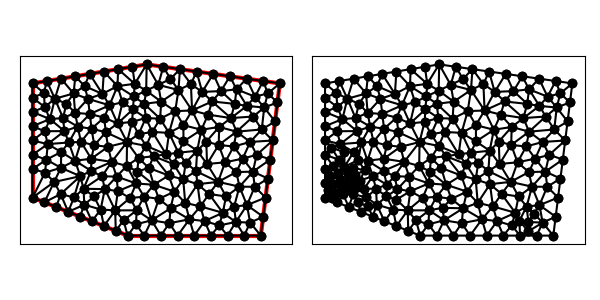

Data behind this chart, as committed beside it:
4.000000000000000000e+00, 7.000000000000000000e+00, 9.000000000000000000e+00, 5.000000000000000000e+00, 1.600000000000000000e+01, 5.000000000000000000e+00, 1.700000000000000000e+01, 1.300000000000000000e+01, 1.000000000000000000e+01, 1.400000000000000000e+01, 4.000000000000000000e+00, 1.300000000000000000e+01, 7.084198283441995869e+00, 8.403565238728871734e+00, 7.087795449000703130e+00, 9.040433220240808865e+00, 6.234558833620697627e+00, 8.937353715657547326e+00, 6.802184188687799171e+00, 8.793784058209075383e+00, 0.000000000000000000e+00, 5.000000000000000000e-01
4.000000000000000000e+00, 7.000000000000000000e+00, 9.000000000000000000e+00, 5.000000000000000000e+00, 1.600000000000000000e+01, 5.000000000000000000e+00, 1.700000000000000000e+01, 1.300000000000000000e+01, 1.000000000000000000e+01, 1.400000000000000000e+01, 4.000000000000000000e+00, 1.300000000000000000e+01, 7.852265320271174964e+00, 1.043503777115743958e+01, 8.469085454909770050e+00, 1.089340290910321052e+01, 7.766062375746884960e+00, 1.120376435700542217e+01, 8.029137716975943917e+00, 1.084406834575535505e+01, 0.000000000000000000e+00, 5.000000000000000000e-01
4.000000000000000000e+00, 7.000000000000000000e+00, 9.000000000000000000e+00, 5.000000000000000000e+00, 1.600000000000000000e+01, 5.000000000000000000e+00, 1.700000000000000000e+01, 1.300000000000000000e+01, 1.000000000000000000e+01, 1.400000000000000000e+01, 4.000000000000000000e+00, 1.300000000000000000e+01, 4.625000000000000000e+00, 6.750000000000000000e+00, 5.250000000000000000e+00, 6.500000000000000000e+00, 5.478143027805690402e+00, 7.184233296985283346e+00, 5.117714342601896504e+00, 6.811411098995094449e+00, 1.000000000000000000e+00, 2.543246112190495900e-01
4.000000000000000000e+00, 7.000000000000000000e+00, 9.000000000000000000e+00, 5.000000000000000000e+00, 1.600000000000000000e+01, 5.000000000000000000e+00, 1.700000000000000000e+01, 1.300000000000000000e+01, 1.000000000000000000e+01, 1.400000000000000000e+01, 4.000000000000000000e+00, 1.300000000000000000e+01, 6.176394159927879990e+00, 7.003485399819700419e+00, 5.875000000000000000e+00, 6.250000000000000000e+00, 6.723778461013455221e+00, 6.626085701564996988e+00, 6.258390873647112329e+00, 6.626523700461565802e+00, 1.000000000000000000e+00, 2.370597586274852397e-01
4.000000000000000000e+00, 7.000000000000000000e+00, 9.000000000000000000e+00, 5.000000000000000000e+00, 1.600000000000000000e+01, 5.000000000000000000e+00, 1.700000000000000000e+01, 1.300000000000000000e+01, 1.000000000000000000e+01, 1.400000000000000000e+01, 4.000000000000000000e+00, 1.300000000000000000e+01, 4.798853324991322111e+00, 9.810376898542505941e+00, 4.642294047504932131e+00, 1.048667062041589304e+01, 4.000000000000000000e+00, 1.000000000000000000e+01, 4.480382457498751414e+00, 1.009901583965280025e+01, 0.000000000000000000e+00, 3.352315486597606808e-01
4.000000000000000000e+00, 7.000000000000000000e+00, 9.000000000000000000e+00, 5.000000000000000000e+00, 1.600000000000000000e+01, 5.000000000000000000e+00, 1.700000000000000000e+01, 1.300000000000000000e+01, 1.000000000000000000e+01, 1.400000000000000000e+01, 4.000000000000000000e+00, 1.300000000000000000e+01, 6.680549713128812961e+00, 7.462957783607190976e+00, 7.653204844728074718e+00, 8.117479065192753751e+00, 7.084198283441995869e+00, 8.403565238728871734e+00, 7.139317613766294812e+00, 7.994667362509605191e+00, 0.000000000000000000e+00, 3.459170540246295222e-01
4.000000000000000000e+00, 7.000000000000000000e+00, 9.000000000000000000e+00, 5.000000000000000000e+00, 1.600000000000000000e+01, 5.000000000000000000e+00, 1.700000000000000000e+01, 1.300000000000000000e+01, 1.000000000000000000e+01, 1.400000000000000000e+01, 4.000000000000000000e+00, 1.300000000000000000e+01, 8.950417585691312183e+00, 8.662710404360328909e+00, 8.161937755338797729e+00, 8.876575617824986608e+00, 8.422750504898134594e+00, 8.102356345221732425e+00, 8.511701948642746984e+00, 8.547214122469016573e+00, 0.000000000000000000e+00, 5.000000000000000000e-01
4.000000000000000000e+00, 7.000000000000000000e+00, 9.000000000000000000e+00, 5.000000000000000000e+00, 1.600000000000000000e+01, 5.000000000000000000e+00, 1.700000000000000000e+01, 1.300000000000000000e+01, 1.000000000000000000e+01, 1.400000000000000000e+01, 4.000000000000000000e+00, 1.300000000000000000e+01, 7.578593858316049037e+00, 6.371907111916279121e+00, 7.229363899987534481e+00, 7.057876703341403157e+00, 6.723778461013455221e+00, 6.626085701564996988e+00, 7.177245406439013209e+00, 6.685289838940892793e+00, 0.000000000000000000e+00, 2.521643447361782142e-01
4.000000000000000000e+00, 7.000000000000000000e+00, 9.000000000000000000e+00, 5.000000000000000000e+00, 1.600000000000000000e+01, 5.000000000000000000e+00, 1.700000000000000000e+01, 1.300000000000000000e+01, 1.000000000000000000e+01, 1.400000000000000000e+01, 4.000000000000000000e+00, 1.300000000000000000e+01, 6.723778461013455221e+00, 6.626085701564996988e+00, 5.875000000000000000e+00, 6.250000000000000000e+00, 6.500000000000000000e+00, 6.000000000000000000e+00, 6.366259487004485074e+00, 6.292028567188332033e+00, 1.000000000000000000e+00, 5.000000000000000000e-01
4.000000000000000000e+00, 7.000000000000000000e+00, 9.000000000000000000e+00, 5.000000000000000000e+00, 1.600000000000000000e+01, 5.000000000000000000e+00, 1.700000000000000000e+01, 1.300000000000000000e+01, 1.000000000000000000e+01, 1.400000000000000000e+01, 4.000000000000000000e+00, 1.300000000000000000e+01, 1.625000000000000000e+01, 7.000000000000000000e+00, 1.527182759188860217e+01, 6.601529471829397977e+00, 1.612403473458920899e+01, 5.992277876713667517e+00, 1.588195410882593706e+01, 6.531269116181022127e+00, 1.000000000000000000e+00, 4.902056629992809778e-01
4.000000000000000000e+00, 7.000000000000000000e+00, 9.000000000000000000e+00, 5.000000000000000000e+00, 1.600000000000000000e+01, 5.000000000000000000e+00, 1.700000000000000000e+01, 1.300000000000000000e+01, 1.000000000000000000e+01, 1.400000000000000000e+01, 4.000000000000000000e+00, 1.300000000000000000e+01, 8.375000000000000000e+00, 5.250000000000000000e+00, 9.000000000000000000e+00, 5.000000000000000000e+00, 8.784374516573230096e+00, 5.798833170269268145e+00, 8.719791505524410624e+00, 5.349611056756423011e+00, 1.000000000000000000e+00, 5.000000000000000000e-01
4.000000000000000000e+00, 7.000000000000000000e+00, 9.000000000000000000e+00, 5.000000000000000000e+00, 1.600000000000000000e+01, 5.000000000000000000e+00, 1.700000000000000000e+01, 1.300000000000000000e+01, 1.000000000000000000e+01, 1.400000000000000000e+01, 4.000000000000000000e+00, 1.300000000000000000e+01, 4.000000000000000000e+00, 1.000000000000000000e+01, 4.000000000000000000e+00, 9.250000000000000000e+00, 4.798853324991322111e+00, 9.810376898542505941e+00, 4.266284441663773741e+00, 9.686792299514168647e+00, 0.000000000000000000e+00, 2.707062760941551516e-01
4.000000000000000000e+00, 7.000000000000000000e+00, 9.000000000000000000e+00, 5.000000000000000000e+00, 1.600000000000000000e+01, 5.000000000000000000e+00, 1.700000000000000000e+01, 1.300000000000000000e+01, 1.000000000000000000e+01, 1.400000000000000000e+01, 4.000000000000000000e+00, 1.300000000000000000e+01, 1.193502229866432529e+01, 9.949292603633880461e+00, 1.166785071587402989e+01, 9.356744798856723833e+00, 1.265471284389460749e+01, 9.462495291576576761e+00, 1.208586195281098696e+01, 9.589510898022393093e+00, 0.000000000000000000e+00, 5.000000000000000000e-01
4.000000000000000000e+00, 7.000000000000000000e+00, 9.000000000000000000e+00, 5.000000000000000000e+00, 1.600000000000000000e+01, 5.000000000000000000e+00, 1.700000000000000000e+01, 1.300000000000000000e+01, 1.000000000000000000e+01, 1.400000000000000000e+01, 4.000000000000000000e+00, 1.300000000000000000e+01, 6.680549713128812961e+00, 7.462957783607190976e+00, 7.802163437626018272e+00, 7.443326258159792985e+00, 7.653204844728074718e+00, 8.117479065192753751e+00, 7.378639331827635317e+00, 7.674587702319912275e+00, 0.000000000000000000e+00, 3.459170540246295222e-01
4.000000000000000000e+00, 7.000000000000000000e+00, 9.000000000000000000e+00, 5.000000000000000000e+00, 1.600000000000000000e+01, 5.000000000000000000e+00, 1.700000000000000000e+01, 1.300000000000000000e+01, 1.000000000000000000e+01, 1.400000000000000000e+01, 4.000000000000000000e+00, 1.300000000000000000e+01, 6.680549713128812961e+00, 7.462957783607190976e+00, 6.176394159927879990e+00, 7.003485399819700419e+00, 6.723778461013455221e+00, 6.626085701564996988e+00, 6.526907444690049687e+00, 7.030842961663963386e+00, 0.000000000000000000e+00, 2.370597586274852397e-01
4.000000000000000000e+00, 7.000000000000000000e+00, 9.000000000000000000e+00, 5.000000000000000000e+00, 1.600000000000000000e+01, 5.000000000000000000e+00, 1.700000000000000000e+01, 1.300000000000000000e+01, 1.000000000000000000e+01, 1.400000000000000000e+01, 4.000000000000000000e+00, 1.300000000000000000e+01, 5.478143027805690402e+00, 7.184233296985283346e+00, 5.250000000000000000e+00, 6.500000000000000000e+00, 5.875000000000000000e+00, 6.250000000000000000e+00, 5.534381009268563467e+00, 6.644744432328427486e+00, 1.000000000000000000e+00, 2.543246112190495900e-01
4.000000000000000000e+00, 7.000000000000000000e+00, 9.000000000000000000e+00, 5.000000000000000000e+00, 1.600000000000000000e+01, 5.000000000000000000e+00, 1.700000000000000000e+01, 1.300000000000000000e+01, 1.000000000000000000e+01, 1.400000000000000000e+01, 4.000000000000000000e+00, 1.300000000000000000e+01, 4.000000000000000000e+00, 7.000000000000000000e+00, 5.133723524301730734e+00, 7.817952202688581487e+00, 4.658324092380391690e+00, 8.311007961541504230e+00, 4.597349205560707475e+00, 7.709653388076695535e+00, 1.000000000000000000e+00, 1.350362805024387380e-01
4.000000000000000000e+00, 7.000000000000000000e+00, 9.000000000000000000e+00, 5.000000000000000000e+00, 1.600000000000000000e+01, 5.000000000000000000e+00, 1.700000000000000000e+01, 1.300000000000000000e+01, 1.000000000000000000e+01, 1.400000000000000000e+01, 4.000000000000000000e+00, 1.300000000000000000e+01, 7.750000000000000000e+00, 5.500000000000000000e+00, 8.346949135896570837e+00, 6.325582047769031213e+00, 7.578593858316049037e+00, 6.371907111916279121e+00, 7.891847664737539958e+00, 6.065829719895103445e+00, 1.000000000000000000e+00, 5.000000000000000000e-01
4.000000000000000000e+00, 7.000000000000000000e+00, 9.000000000000000000e+00, 5.000000000000000000e+00, 1.600000000000000000e+01, 5.000000000000000000e+00, 1.700000000000000000e+01, 1.300000000000000000e+01, 1.000000000000000000e+01, 1.400000000000000000e+01, 4.000000000000000000e+00, 1.300000000000000000e+01, 5.478143027805690402e+00, 7.184233296985283346e+00, 5.875000000000000000e+00, 6.250000000000000000e+00, 6.176394159927879990e+00, 7.003485399819700419e+00, 5.843179062577856797e+00, 6.812572898934995180e+00, 1.000000000000000000e+00, 2.370597586274852397e-01
4.000000000000000000e+00, 7.000000000000000000e+00, 9.000000000000000000e+00, 5.000000000000000000e+00, 1.600000000000000000e+01, 5.000000000000000000e+00, 1.700000000000000000e+01, 1.300000000000000000e+01, 1.000000000000000000e+01, 1.400000000000000000e+01, 4.000000000000000000e+00, 1.300000000000000000e+01, 6.680549713128812961e+00, 7.462957783607190976e+00, 6.723778461013455221e+00, 6.626085701564996988e+00, 7.229363899987534481e+00, 7.057876703341403157e+00, 6.877897358043267850e+00, 7.048973396171196448e+00, 0.000000000000000000e+00, 2.521643447361782142e-01
4.000000000000000000e+00, 7.000000000000000000e+00, 9.000000000000000000e+00, 5.000000000000000000e+00, 1.600000000000000000e+01, 5.000000000000000000e+00, 1.700000000000000000e+01, 1.300000000000000000e+01, 1.000000000000000000e+01, 1.400000000000000000e+01, 4.000000000000000000e+00, 1.300000000000000000e+01, 6.680549713128812961e+00, 7.462957783607190976e+00, 7.229363899987534481e+00, 7.057876703341403157e+00, 7.802163437626018272e+00, 7.443326258159792985e+00, 7.237359016914122201e+00, 7.321386915036129039e+00, 0.000000000000000000e+00, 2.521643447361782142e-01
4.000000000000000000e+00, 7.000000000000000000e+00, 9.000000000000000000e+00, 5.000000000000000000e+00, 1.600000000000000000e+01, 5.000000000000000000e+00, 1.700000000000000000e+01, 1.300000000000000000e+01, 1.000000000000000000e+01, 1.400000000000000000e+01, 4.000000000000000000e+00, 1.300000000000000000e+01, 6.511996378451788026e+00, 8.123924852874603530e+00, 6.176394159927879990e+00, 7.003485399819700419e+00, 6.680549713128812961e+00, 7.462957783607190976e+00, 6.456313417169493363e+00, 7.530122678767164679e+00, 0.000000000000000000e+00, 2.370597586274852397e-01
4.000000000000000000e+00, 7.000000000000000000e+00, 9.000000000000000000e+00, 5.000000000000000000e+00, 1.600000000000000000e+01, 5.000000000000000000e+00, 1.700000000000000000e+01, 1.300000000000000000e+01, 1.000000000000000000e+01, 1.400000000000000000e+01, 4.000000000000000000e+00, 1.300000000000000000e+01, 6.511996378451788026e+00, 8.123924852874603530e+00, 5.133723524301730734e+00, 7.817952202688581487e+00, 5.478143027805690402e+00, 7.184233296985283346e+00, 5.707954310186402758e+00, 7.708703450849490046e+00, 0.000000000000000000e+00, 1.350362805024387380e-01
4.000000000000000000e+00, 7.000000000000000000e+00, 9.000000000000000000e+00, 5.000000000000000000e+00, 1.600000000000000000e+01, 5.000000000000000000e+00, 1.700000000000000000e+01, 1.300000000000000000e+01, 1.000000000000000000e+01, 1.400000000000000000e+01, 4.000000000000000000e+00, 1.300000000000000000e+01, 4.726554157635969311e+00, 8.992516038826273927e+00, 4.658324092380391690e+00, 8.311007961541504230e+00, 5.493327355847769766e+00, 8.565301976577284648e+00, 4.959401868621376330e+00, 8.622941992315022119e+00, 0.000000000000000000e+00, 1.942245468339149628e-01
4.000000000000000000e+00, 7.000000000000000000e+00, 9.000000000000000000e+00, 5.000000000000000000e+00, 1.600000000000000000e+01, 5.000000000000000000e+00, 1.700000000000000000e+01, 1.300000000000000000e+01, 1.000000000000000000e+01, 1.400000000000000000e+01, 4.000000000000000000e+00, 1.300000000000000000e+01, 7.084198283441995869e+00, 8.403565238728871734e+00, 6.234558833620697627e+00, 8.937353715657547326e+00, 6.511996378451788026e+00, 8.123924852874603530e+00, 6.610251165171494137e+00, 8.488281269087005754e+00, 0.000000000000000000e+00, 5.000000000000000000e-01
4.000000000000000000e+00, 7.000000000000000000e+00, 9.000000000000000000e+00, 5.000000000000000000e+00, 1.600000000000000000e+01, 5.000000000000000000e+00, 1.700000000000000000e+01, 1.300000000000000000e+01, 1.000000000000000000e+01, 1.400000000000000000e+01, 4.000000000000000000e+00, 1.300000000000000000e+01, 6.511996378451788026e+00, 8.123924852874603530e+00, 5.478143027805690402e+00, 7.184233296985283346e+00, 6.176394159927879990e+00, 7.003485399819700419e+00, 6.055511188728452510e+00, 7.437214516559862432e+00, 0.000000000000000000e+00, 2.370597586274852397e-01
4.000000000000000000e+00, 7.000000000000000000e+00, 9.000000000000000000e+00, 5.000000000000000000e+00, 1.600000000000000000e+01, 5.000000000000000000e+00, 1.700000000000000000e+01, 1.300000000000000000e+01, 1.000000000000000000e+01, 1.400000000000000000e+01, 4.000000000000000000e+00, 1.300000000000000000e+01, 4.625000000000000000e+00, 6.750000000000000000e+00, 5.133723524301730734e+00, 7.817952202688581487e+00, 4.000000000000000000e+00, 7.000000000000000000e+00, 4.586241174767243578e+00, 7.189317400896193533e+00, 1.000000000000000000e+00, 1.350362805024387380e-01
4.000000000000000000e+00, 7.000000000000000000e+00, 9.000000000000000000e+00, 5.000000000000000000e+00, 1.600000000000000000e+01, 5.000000000000000000e+00, 1.700000000000000000e+01, 1.300000000000000000e+01, 1.000000000000000000e+01, 1.400000000000000000e+01, 4.000000000000000000e+00, 1.300000000000000000e+01, 7.653204844728074718e+00, 8.117479065192753751e+00, 7.802163437626018272e+00, 7.443326258159792985e+00, 8.422750504898134594e+00, 8.102356345221732425e+00, 7.959372929084075565e+00, 7.887720556191426091e+00, 0.000000000000000000e+00, 5.000000000000000000e-01
4.000000000000000000e+00, 7.000000000000000000e+00, 9.000000000000000000e+00, 5.000000000000000000e+00, 1.600000000000000000e+01, 5.000000000000000000e+00, 1.700000000000000000e+01, 1.300000000000000000e+01, 1.000000000000000000e+01, 1.400000000000000000e+01, 4.000000000000000000e+00, 1.300000000000000000e+01, 5.133723524301730734e+00, 7.817952202688581487e+00, 4.625000000000000000e+00, 6.750000000000000000e+00, 5.478143027805690402e+00, 7.184233296985283346e+00, 5.078955517369140971e+00, 7.250728499891287981e+00, 1.000000000000000000e+00, 1.350362805024387380e-01
4.000000000000000000e+00, 7.000000000000000000e+00, 9.000000000000000000e+00, 5.000000000000000000e+00, 1.600000000000000000e+01, 5.000000000000000000e+00, 1.700000000000000000e+01, 1.300000000000000000e+01, 1.000000000000000000e+01, 1.400000000000000000e+01, 4.000000000000000000e+00, 1.300000000000000000e+01, 7.578593858316049037e+00, 6.371907111916279121e+00, 6.723778461013455221e+00, 6.626085701564996988e+00, 7.125000000000000000e+00, 5.750000000000000000e+00, 7.142457439776500827e+00, 6.249330937827092036e+00, 1.000000000000000000e+00, 5.000000000000000000e-01
4.000000000000000000e+00, 7.000000000000000000e+00, 9.000000000000000000e+00, 5.000000000000000000e+00, 1.600000000000000000e+01, 5.000000000000000000e+00, 1.700000000000000000e+01, 1.300000000000000000e+01, 1.000000000000000000e+01, 1.400000000000000000e+01, 4.000000000000000000e+00, 1.300000000000000000e+01, 6.723778461013455221e+00, 6.626085701564996988e+00, 6.500000000000000000e+00, 6.000000000000000000e+00, 7.125000000000000000e+00, 5.750000000000000000e+00, 6.782926153671152036e+00, 6.125361900521665071e+00, 1.000000000000000000e+00, 5.000000000000000000e-01
4.000000000000000000e+00, 7.000000000000000000e+00, 9.000000000000000000e+00, 5.000000000000000000e+00, 1.600000000000000000e+01, 5.000000000000000000e+00, 1.700000000000000000e+01, 1.300000000000000000e+01, 1.000000000000000000e+01, 1.400000000000000000e+01, 4.000000000000000000e+00, 1.300000000000000000e+01, 8.161937755338797729e+00, 8.876575617824986608e+00, 7.087795449000703130e+00, 9.040433220240808865e+00, 7.084198283441995869e+00, 8.403565238728871734e+00, 7.444643829260499501e+00, 8.773524692264890845e+00, 0.000000000000000000e+00, 5.000000000000000000e-01
4.000000000000000000e+00, 7.000000000000000000e+00, 9.000000000000000000e+00, 5.000000000000000000e+00, 1.600000000000000000e+01, 5.000000000000000000e+00, 1.700000000000000000e+01, 1.300000000000000000e+01, 1.000000000000000000e+01, 1.400000000000000000e+01, 4.000000000000000000e+00, 1.300000000000000000e+01, 7.802163437626018272e+00, 7.443326258159792985e+00, 7.229363899987534481e+00, 7.057876703341403157e+00, 7.578593858316049037e+00, 6.371907111916279121e+00, 7.536707065309866671e+00, 6.957703357805825384e+00, 0.000000000000000000e+00, 2.521643447361782142e-01
4.000000000000000000e+00, 7.000000000000000000e+00, 9.000000000000000000e+00, 5.000000000000000000e+00, 1.600000000000000000e+01, 5.000000000000000000e+00, 1.700000000000000000e+01, 1.300000000000000000e+01, 1.000000000000000000e+01, 1.400000000000000000e+01, 4.000000000000000000e+00, 1.300000000000000000e+01, 8.422750504898134594e+00, 8.102356345221732425e+00, 7.802163437626018272e+00, 7.443326258159792985e+00, 8.484042553191489588e+00, 7.335106382978723083e+00, 8.236318831905213855e+00, 7.626929662120082831e+00, 0.000000000000000000e+00, 5.000000000000000000e-01
4.000000000000000000e+00, 7.000000000000000000e+00, 9.000000000000000000e+00, 5.000000000000000000e+00, 1.600000000000000000e+01, 5.000000000000000000e+00, 1.700000000000000000e+01, 1.300000000000000000e+01, 1.000000000000000000e+01, 1.400000000000000000e+01, 4.000000000000000000e+00, 1.300000000000000000e+01, 1.258916091209300880e+01, 8.391396320578353496e+00, 1.265471284389460749e+01, 9.462495291576576761e+00, 1.205450731131461950e+01, 8.834260126546434222e+00, 1.243279368910074290e+01, 8.896050579567122085e+00, 0.000000000000000000e+00, 5.000000000000000000e-01
4.000000000000000000e+00, 7.000000000000000000e+00, 9.000000000000000000e+00, 5.000000000000000000e+00, 1.600000000000000000e+01, 5.000000000000000000e+00, 1.700000000000000000e+01, 1.300000000000000000e+01, 1.000000000000000000e+01, 1.400000000000000000e+01, 4.000000000000000000e+00, 1.300000000000000000e+01, 8.466294082179830482e+00, 1.285912963196860304e+01, 8.044642519168471395e+00, 1.185027165303167251e+01, 8.730774505463598345e+00, 1.200775650153040530e+01, 8.413903702270632223e+00, 1.223905259551022517e+01, 0.000000000000000000e+00, 5.000000000000000000e-01
4.000000000000000000e+00, 7.000000000000000000e+00, 9.000000000000000000e+00, 5.000000000000000000e+00, 1.600000000000000000e+01, 5.000000000000000000e+00, 1.700000000000000000e+01, 1.300000000000000000e+01, 1.000000000000000000e+01, 1.400000000000000000e+01, 4.000000000000000000e+00, 1.300000000000000000e+01, 7.248304323741901811e+00, 9.746190940095162958e+00, 7.100979522742068895e+00, 1.061926904392406001e+01, 6.547726118171151022e+00, 9.927979927341286981e+00, 6.965669988218373909e+00, 1.009781330378683784e+01, 0.000000000000000000e+00, 4.750469213523141332e-01
4.000000000000000000e+00, 7.000000000000000000e+00, 9.000000000000000000e+00, 5.000000000000000000e+00, 1.600000000000000000e+01, 5.000000000000000000e+00, 1.700000000000000000e+01, 1.300000000000000000e+01, 1.000000000000000000e+01, 1.400000000000000000e+01, 4.000000000000000000e+00, 1.300000000000000000e+01, 5.493327355847769766e+00, 8.565301976577284648e+00, 6.511996378451788026e+00, 8.123924852874603530e+00, 6.234558833620697627e+00, 8.937353715657547326e+00, 6.079960855973418177e+00, 8.542193515036478502e+00, 0.000000000000000000e+00, 2.328584226388117073e-01
4.000000000000000000e+00, 7.000000000000000000e+00, 9.000000000000000000e+00, 5.000000000000000000e+00, 1.600000000000000000e+01, 5.000000000000000000e+00, 1.700000000000000000e+01, 1.300000000000000000e+01, 1.000000000000000000e+01, 1.400000000000000000e+01, 4.000000000000000000e+00, 1.300000000000000000e+01, 9.450681864205526139e+00, 7.741253551479311490e+00, 8.422750504898134594e+00, 8.102356345221732425e+00, 8.484042553191489588e+00, 7.335106382978723083e+00, 8.785824974098384033e+00, 7.726238759893255370e+00, 0.000000000000000000e+00, 5.000000000000000000e-01
4.000000000000000000e+00, 7.000000000000000000e+00, 9.000000000000000000e+00, 5.000000000000000000e+00, 1.600000000000000000e+01, 5.000000000000000000e+00, 1.700000000000000000e+01, 1.300000000000000000e+01, 1.000000000000000000e+01, 1.400000000000000000e+01, 4.000000000000000000e+00, 1.300000000000000000e+01, 8.950417585691312183e+00, 8.662710404360328909e+00, 8.967669573722249154e+00, 9.915550643790403740e+00, 8.161937755338797729e+00, 8.876575617824986608e+00, 8.693341638250785763e+00, 9.151612221991905827e+00, 0.000000000000000000e+00, 5.000000000000000000e-01
4.000000000000000000e+00, 7.000000000000000000e+00, 9.000000000000000000e+00, 5.000000000000000000e+00, 1.600000000000000000e+01, 5.000000000000000000e+00, 1.700000000000000000e+01, 1.300000000000000000e+01, 1.000000000000000000e+01, 1.400000000000000000e+01, 4.000000000000000000e+00, 1.300000000000000000e+01, 7.087795449000703130e+00, 9.040433220240808865e+00, 8.161937755338797729e+00, 8.876575617824986608e+00, 7.968085106382979177e+00, 9.670212765957446166e+00, 7.739272770240826382e+00, 9.195740534674413880e+00, 0.000000000000000000e+00, 5.000000000000000000e-01
4.000000000000000000e+00, 7.000000000000000000e+00, 9.000000000000000000e+00, 5.000000000000000000e+00, 1.600000000000000000e+01, 5.000000000000000000e+00, 1.700000000000000000e+01, 1.300000000000000000e+01, 1.000000000000000000e+01, 1.400000000000000000e+01, 4.000000000000000000e+00, 1.300000000000000000e+01, 7.653204844728074718e+00, 8.117479065192753751e+00, 8.422750504898134594e+00, 8.102356345221732425e+00, 8.161937755338797729e+00, 8.876575617824986608e+00, 8.079297701655002939e+00, 8.365470342746490928e+00, 0.000000000000000000e+00, 5.000000000000000000e-01
4.000000000000000000e+00, 7.000000000000000000e+00, 9.000000000000000000e+00, 5.000000000000000000e+00, 1.600000000000000000e+01, 5.000000000000000000e+00, 1.700000000000000000e+01, 1.300000000000000000e+01, 1.000000000000000000e+01, 1.400000000000000000e+01, 4.000000000000000000e+00, 1.300000000000000000e+01, 6.680549713128812961e+00, 7.462957783607190976e+00, 7.084198283441995869e+00, 8.403565238728871734e+00, 6.511996378451788026e+00, 8.123924852874603530e+00, 6.758914791674198064e+00, 7.996815958403555413e+00, 0.000000000000000000e+00, 3.459170540246295222e-01
4.000000000000000000e+00, 7.000000000000000000e+00, 9.000000000000000000e+00, 5.000000000000000000e+00, 1.600000000000000000e+01, 5.000000000000000000e+00, 1.700000000000000000e+01, 1.300000000000000000e+01, 1.000000000000000000e+01, 1.400000000000000000e+01, 4.000000000000000000e+00, 1.300000000000000000e+01, 8.161937755338797729e+00, 8.876575617824986608e+00, 7.084198283441995869e+00, 8.403565238728871734e+00, 7.653204844728074718e+00, 8.117479065192753751e+00, 7.633113627836290327e+00, 8.465873307248870105e+00, 0.000000000000000000e+00, 5.000000000000000000e-01
4.000000000000000000e+00, 7.000000000000000000e+00, 9.000000000000000000e+00, 5.000000000000000000e+00, 1.600000000000000000e+01, 5.000000000000000000e+00, 1.700000000000000000e+01, 1.300000000000000000e+01, 1.000000000000000000e+01, 1.400000000000000000e+01, 4.000000000000000000e+00, 1.300000000000000000e+01, 6.547726118171151022e+00, 9.927979927341286981e+00, 7.100979522742068895e+00, 1.061926904392406001e+01, 6.373379082288367137e+00, 1.072887957287152183e+01, 6.674028241067195388e+00, 1.042537618137895628e+01, 0.000000000000000000e+00, 5.000000000000000000e-01
4.000000000000000000e+00, 7.000000000000000000e+00, 9.000000000000000000e+00, 5.000000000000000000e+00, 1.600000000000000000e+01, 5.000000000000000000e+00, 1.700000000000000000e+01, 1.300000000000000000e+01, 1.000000000000000000e+01, 1.400000000000000000e+01, 4.000000000000000000e+00, 1.300000000000000000e+01, 6.239372564743985272e+00, 1.145238432217189128e+01, 6.373379082288367137e+00, 1.072887957287152183e+01, 7.012835314518577334e+00, 1.139020454602954580e+01, 6.541862320516976581e+00, 1.119048948035765356e+01, 0.000000000000000000e+00, 5.000000000000000000e-01
4.000000000000000000e+00, 7.000000000000000000e+00, 9.000000000000000000e+00, 5.000000000000000000e+00, 1.600000000000000000e+01, 5.000000000000000000e+00, 1.700000000000000000e+01, 1.300000000000000000e+01, 1.000000000000000000e+01, 1.400000000000000000e+01, 4.000000000000000000e+00, 1.300000000000000000e+01, 4.726554157635969311e+00, 8.992516038826273927e+00, 4.000000000000000000e+00, 8.500000000000000000e+00, 4.658324092380391690e+00, 8.311007961541504230e+00, 4.461626083338787296e+00, 8.601174666789260570e+00, 0.000000000000000000e+00, 1.942245468339149628e-01
4.000000000000000000e+00, 7.000000000000000000e+00, 9.000000000000000000e+00, 5.000000000000000000e+00, 1.600000000000000000e+01, 5.000000000000000000e+00, 1.700000000000000000e+01, 1.300000000000000000e+01, 1.000000000000000000e+01, 1.400000000000000000e+01, 4.000000000000000000e+00, 1.300000000000000000e+01, 6.234558833620697627e+00, 8.937353715657547326e+00, 7.087795449000703130e+00, 9.040433220240808865e+00, 6.547726118171151022e+00, 9.927979927341286981e+00, 6.623360133597517851e+00, 9.301922287746547724e+00, 0.000000000000000000e+00, 5.000000000000000000e-01
4.000000000000000000e+00, 7.000000000000000000e+00, 9.000000000000000000e+00, 5.000000000000000000e+00, 1.600000000000000000e+01, 5.000000000000000000e+00, 1.700000000000000000e+01, 1.300000000000000000e+01, 1.000000000000000000e+01, 1.400000000000000000e+01, 4.000000000000000000e+00, 1.300000000000000000e+01, 5.493327355847769766e+00, 8.565301976577284648e+00, 6.234558833620697627e+00, 8.937353715657547326e+00, 5.506820617635489690e+00, 9.394557384808315703e+00, 5.744902269034652953e+00, 8.965737692347715893e+00, 0.000000000000000000e+00, 2.328584226388117073e-01
4.000000000000000000e+00, 7.000000000000000000e+00, 9.000000000000000000e+00, 5.000000000000000000e+00, 1.600000000000000000e+01, 5.000000000000000000e+00, 1.700000000000000000e+01, 1.300000000000000000e+01, 1.000000000000000000e+01, 1.400000000000000000e+01, 4.000000000000000000e+00, 1.300000000000000000e+01, 5.493327355847769766e+00, 8.565301976577284648e+00, 5.506820617635489690e+00, 9.394557384808315703e+00, 4.726554157635969311e+00, 8.992516038826273927e+00, 5.242234043706409885e+00, 8.984125133403958685e+00, 0.000000000000000000e+00, 2.328584226388117073e-01
4.000000000000000000e+00, 7.000000000000000000e+00, 9.000000000000000000e+00, 5.000000000000000000e+00, 1.600000000000000000e+01, 5.000000000000000000e+00, 1.700000000000000000e+01, 1.300000000000000000e+01, 1.000000000000000000e+01, 1.400000000000000000e+01, 4.000000000000000000e+00, 1.300000000000000000e+01, 6.511996378451788026e+00, 8.123924852874603530e+00, 5.493327355847769766e+00, 8.565301976577284648e+00, 5.133723524301730734e+00, 7.817952202688581487e+00, 5.713015752867096175e+00, 8.169059677380156259e+00, 0.000000000000000000e+00, 1.350362805024387380e-01
4.000000000000000000e+00, 7.000000000000000000e+00, 9.000000000000000000e+00, 5.000000000000000000e+00, 1.600000000000000000e+01, 5.000000000000000000e+00, 1.700000000000000000e+01, 1.300000000000000000e+01, 1.000000000000000000e+01, 1.400000000000000000e+01, 4.000000000000000000e+00, 1.300000000000000000e+01, 4.798853324991322111e+00, 9.810376898542505941e+00, 4.726554157635969311e+00, 8.992516038826273927e+00, 5.506820617635489690e+00, 9.394557384808315703e+00, 5.010742700087593704e+00, 9.399150107392365783e+00, 0.000000000000000000e+00, 2.526576792540718985e-01
4.000000000000000000e+00, 7.000000000000000000e+00, 9.000000000000000000e+00, 5.000000000000000000e+00, 1.600000000000000000e+01, 5.000000000000000000e+00, 1.700000000000000000e+01, 1.300000000000000000e+01, 1.000000000000000000e+01, 1.400000000000000000e+01, 4.000000000000000000e+00, 1.300000000000000000e+01, 4.000000000000000000e+00, 9.250000000000000000e+00, 4.000000000000000000e+00, 8.500000000000000000e+00, 4.726554157635969311e+00, 8.992516038826273927e+00, 4.242184719211990362e+00, 8.914172012942090717e+00, 0.000000000000000000e+00, 2.297546197106536958e-01
4.000000000000000000e+00, 7.000000000000000000e+00, 9.000000000000000000e+00, 5.000000000000000000e+00, 1.600000000000000000e+01, 5.000000000000000000e+00, 1.700000000000000000e+01, 1.300000000000000000e+01, 1.000000000000000000e+01, 1.400000000000000000e+01, 4.000000000000000000e+00, 1.300000000000000000e+01, 4.000000000000000000e+00, 7.000000000000000000e+00, 4.658324092380391690e+00, 8.311007961541504230e+00, 4.000000000000000000e+00, 8.500000000000000000e+00, 4.219441364126796934e+00, 7.937002653847168965e+00, 1.000000000000000000e+00, 1.942245468339149628e-01
4.000000000000000000e+00, 7.000000000000000000e+00, 9.000000000000000000e+00, 5.000000000000000000e+00, 1.600000000000000000e+01, 5.000000000000000000e+00, 1.700000000000000000e+01, 1.300000000000000000e+01, 1.000000000000000000e+01, 1.400000000000000000e+01, 4.000000000000000000e+00, 1.300000000000000000e+01, 5.493327355847769766e+00, 8.565301976577284648e+00, 4.658324092380391690e+00, 8.311007961541504230e+00, 5.133723524301730734e+00, 7.817952202688581487e+00, 5.095124990843297397e+00, 8.231420713602455308e+00, 0.000000000000000000e+00, 1.350362805024387380e-01
4.000000000000000000e+00, 7.000000000000000000e+00, 9.000000000000000000e+00, 5.000000000000000000e+00, 1.600000000000000000e+01, 5.000000000000000000e+00, 1.700000000000000000e+01, 1.300000000000000000e+01, 1.000000000000000000e+01, 1.400000000000000000e+01, 4.000000000000000000e+00, 1.300000000000000000e+01, 4.798853324991322111e+00, 9.810376898542505941e+00, 5.506820617635489690e+00, 9.394557384808315703e+00, 5.907297830798690086e+00, 9.895385489437183324e+00, 5.404323924475167296e+00, 9.700106590929335582e+00, 0.000000000000000000e+00, 3.515689803098518973e-01
4.000000000000000000e+00, 7.000000000000000000e+00, 9.000000000000000000e+00, 5.000000000000000000e+00, 1.600000000000000000e+01, 5.000000000000000000e+00, 1.700000000000000000e+01, 1.300000000000000000e+01, 1.000000000000000000e+01, 1.400000000000000000e+01, 4.000000000000000000e+00, 1.300000000000000000e+01, 4.642294047504932131e+00, 1.048667062041589304e+01, 4.915093623699961611e+00, 1.112500000000000000e+01, 4.000000000000000000e+00, 1.075000000000000000e+01, 4.519129223734964285e+00, 1.078722354013863161e+01, 0.000000000000000000e+00, 3.767098747495140620e-01
4.000000000000000000e+00, 7.000000000000000000e+00, 9.000000000000000000e+00, 5.000000000000000000e+00, 1.600000000000000000e+01, 5.000000000000000000e+00, 1.700000000000000000e+01, 1.300000000000000000e+01, 1.000000000000000000e+01, 1.400000000000000000e+01, 4.000000000000000000e+00, 1.300000000000000000e+01, 5.907297830798690086e+00, 9.895385489437183324e+00, 6.547726118171151022e+00, 9.927979927341286981e+00, 6.373379082288367137e+00, 1.072887957287152183e+01, 6.276134343752736378e+00, 1.018408166321666464e+01, 0.000000000000000000e+00, 4.810126175744227073e-01
4.000000000000000000e+00, 7.000000000000000000e+00, 9.000000000000000000e+00, 5.000000000000000000e+00, 1.600000000000000000e+01, 5.000000000000000000e+00, 1.700000000000000000e+01, 1.300000000000000000e+01, 1.000000000000000000e+01, 1.400000000000000000e+01, 4.000000000000000000e+00, 1.300000000000000000e+01, 5.174914193972782073e+00, 1.219648213001022796e+01, 4.915093623699961611e+00, 1.112500000000000000e+01, 5.603898892240390950e+00, 1.118082824589399138e+01, 5.231302236637711545e+00, 1.150077012530140586e+01, 0.000000000000000000e+00, 5.000000000000000000e-01
4.000000000000000000e+00, 7.000000000000000000e+00, 9.000000000000000000e+00, 5.000000000000000000e+00, 1.600000000000000000e+01, 5.000000000000000000e+00, 1.700000000000000000e+01, 1.300000000000000000e+01, 1.000000000000000000e+01, 1.400000000000000000e+01, 4.000000000000000000e+00, 1.300000000000000000e+01, 6.234558833620697627e+00, 8.937353715657547326e+00, 6.547726118171151022e+00, 9.927979927341286981e+00, 5.907297830798690086e+00, 9.895385489437183324e+00, 6.229860927530179282e+00, 9.586906377478671359e+00, 0.000000000000000000e+00, 4.810126175744227073e-01
4.000000000000000000e+00, 7.000000000000000000e+00, 9.000000000000000000e+00, 5.000000000000000000e+00, 1.600000000000000000e+01, 5.000000000000000000e+00, 1.700000000000000000e+01, 1.300000000000000000e+01, 1.000000000000000000e+01, 1.400000000000000000e+01, 4.000000000000000000e+00, 1.300000000000000000e+01, 4.000000000000000000e+00, 1.150000000000000000e+01, 4.915093623699961611e+00, 1.112500000000000000e+01, 4.640453994711251973e+00, 1.175883919137405798e+01, 4.518515872803738453e+00, 1.146127973045801873e+01, 0.000000000000000000e+00, 4.143559683691026008e-01
... 258 more rows
